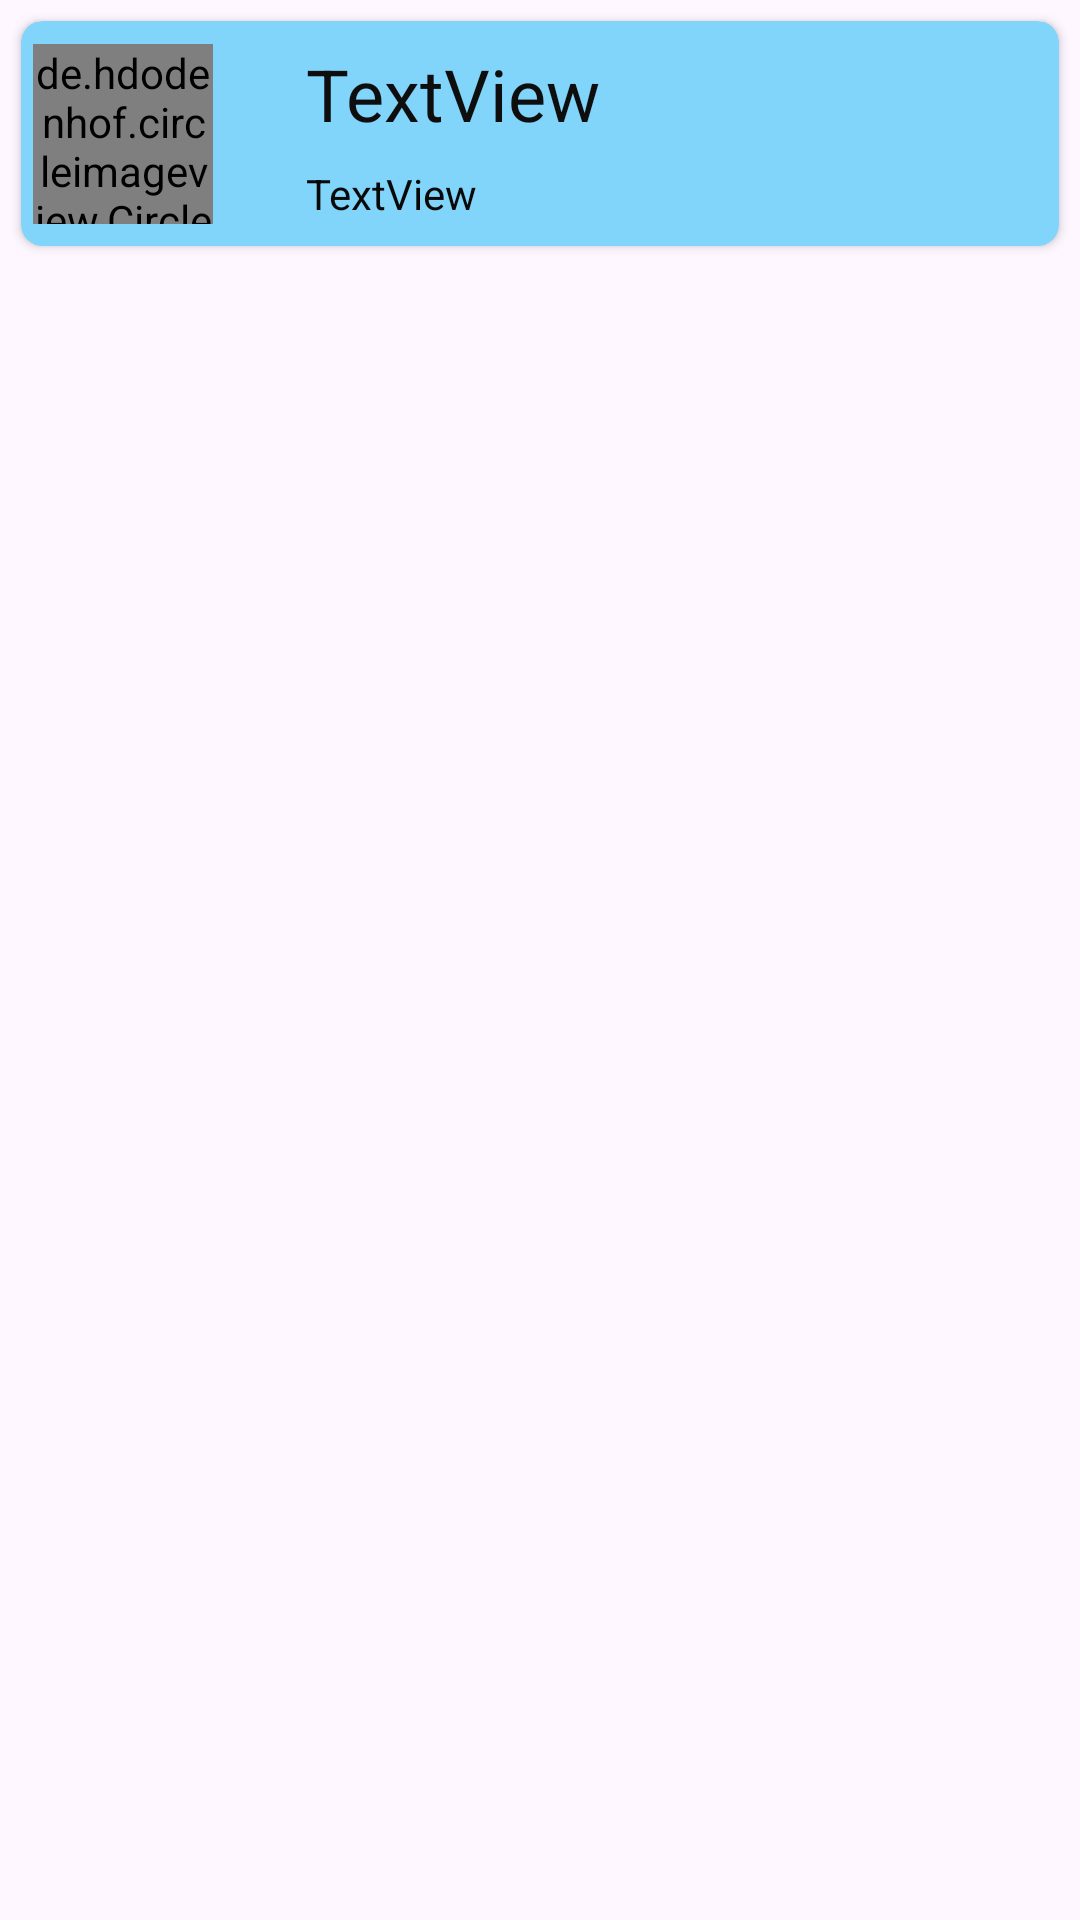

Android layout source for this screen:
<!-- AndroidManifest.xml: application theme Theme.IUCA -->
<!-- res/layout/card_design.xml -->
<?xml version="1.0" encoding="utf-8"?>
<androidx.constraintlayout.widget.ConstraintLayout xmlns:android="http://schemas.android.com/apk/res/android"
    xmlns:app="http://schemas.android.com/apk/res-auto"
    android:layout_width="match_parent"
    android:layout_height="wrap_content">

    <androidx.cardview.widget.CardView
        android:id="@+id/cardView"
        android:layout_width="match_parent"
        android:layout_height="wrap_content"
        android:layout_margin="7dp"
        android:backgroundTint="#81D4FA"
        app:cardCornerRadius="7dp"
        app:layout_constraintEnd_toEndOf="parent"
        app:layout_constraintStart_toStartOf="parent"
        app:layout_constraintTop_toTopOf="parent">

        <androidx.constraintlayout.widget.ConstraintLayout
            android:layout_width="match_parent"
            android:layout_height="75dp">

            <de.hdodenhof.circleimageview.CircleImageView
                android:id="@+id/countryFlag"
                android:layout_width="60dp"
                android:layout_height="60dp"
                android:layout_marginStart="4dp"
                android:src="@drawable/kyrg_flag"
                app:civ_border_color="#FF000000"
                app:civ_border_width="1dp"
                app:layout_constraintBottom_toBottomOf="parent"
                app:layout_constraintStart_toStartOf="parent"
                app:layout_constraintTop_toTopOf="parent"
                app:layout_constraintVertical_bias="0.5" />

            <TextView
                android:id="@+id/countryName"
                android:layout_width="wrap_content"
                android:layout_height="wrap_content"
                android:layout_marginStart="31dp"
                android:text="TextView"
                android:textColor="#0F0E0E"
                android:textSize="24sp"
                app:layout_constraintBottom_toTopOf="@+id/countryDetail"
                app:layout_constraintStart_toEndOf="@+id/countryFlag"
                app:layout_constraintTop_toTopOf="parent" />

            <TextView
                android:id="@+id/countryDetail"
                android:layout_width="wrap_content"
                android:layout_height="wrap_content"
                android:layout_marginStart="31dp"
                android:text="TextView"
                android:textColor="#090909"
                app:layout_constraintBottom_toBottomOf="parent"
                app:layout_constraintStart_toEndOf="@+id/countryFlag"
                app:layout_constraintTop_toBottomOf="@+id/countryName" />

        </androidx.constraintlayout.widget.ConstraintLayout>


    </androidx.cardview.widget.CardView>
</androidx.constraintlayout.widget.ConstraintLayout>
<!-- resources referenced by this layout -->
<resources>
  <!-- drawable kyrg_flag: webp bitmap (drawable, 27980 bytes) -->
  <style name="Theme.IUCA" parent="Base.Theme.IUCA" />
  <style name="Base.Theme.IUCA" parent="Theme.Material3.DayNight.NoActionBar">
          
          
      </style>
</resources>
